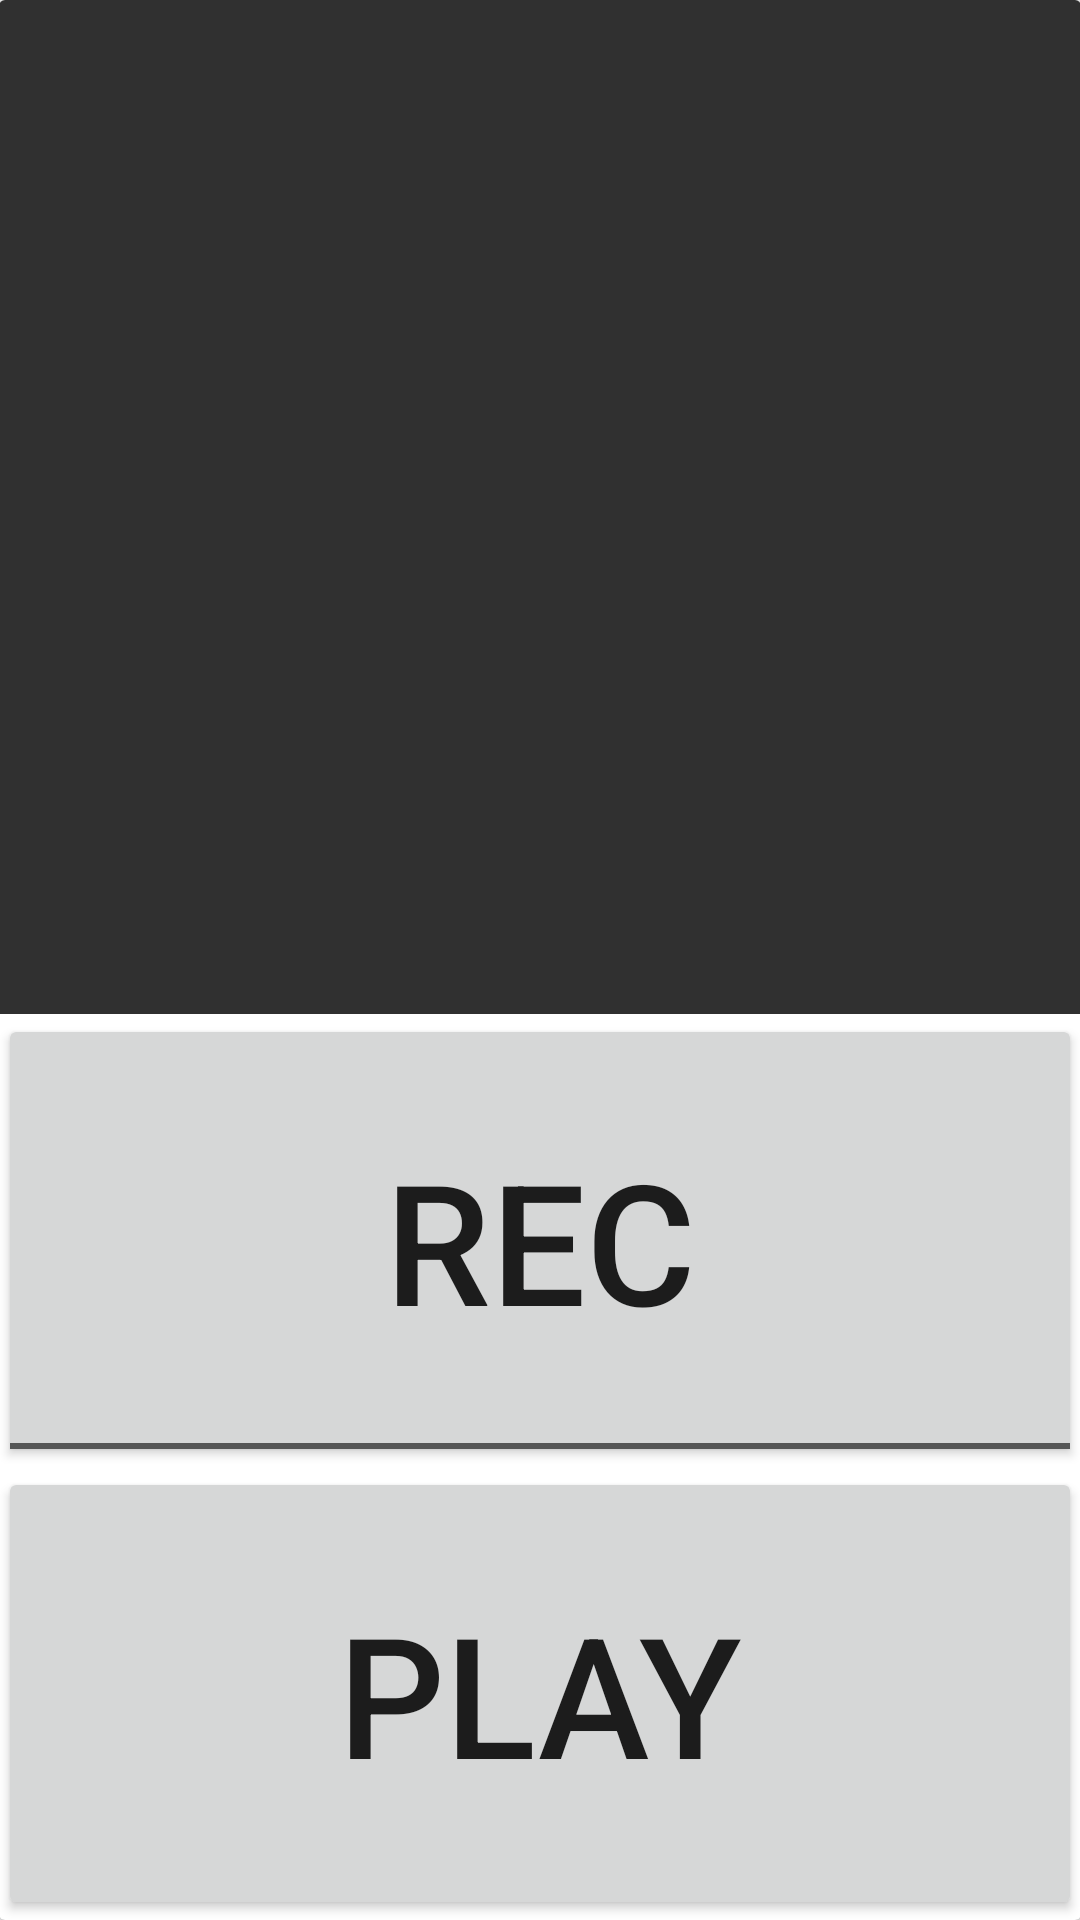

Produce the Android XML layout that renders to this screen, including the resource entries it uses.
<!-- AndroidManifest.xml: application theme AppTheme -->
<!-- res/layout/fragment_recorder.xml -->
<LinearLayout xmlns:android="http://schemas.android.com/apk/res/android"
    xmlns:tools="http://schemas.android.com/tools"
    android:layout_width="match_parent"
    android:layout_height="match_parent"
    android:background="@color/windowBackground"
    android:padding="@dimen/activity_vertical_margin"
    tools:context=".MainActivity$PlaceholderFragment" >

    

    <android.support.v7.widget.CardView
        android:layout_width="match_parent"
        android:layout_height="match_parent" >

        <LinearLayout
            android:id="@+id/rec_container"
            android:layout_width="match_parent"
            android:layout_height="match_parent"
            android:orientation="vertical"
            android:padding="@dimen/activity_vertical_margin" >

            <ImageView
                android:id="@+id/recImg"
                android:layout_width="match_parent"
                android:layout_height="wrap_content"
                android:layout_marginBottom="@dimen/activity_vertical_margin"
                android:layout_weight="6"
                android:contentDescription="@string/app_name"
                android:src="@color/background_material_dark" />

            <ToggleButton
                android:id="@+id/recBtn"
                android:layout_width="match_parent"
                android:layout_height="wrap_content"
                android:layout_weight="1"
                android:textOff="@string/rec"
                android:textOn="@string/stop"
                android:textSize="@dimen/abc_text_size_display_3_material" />

            <Button
                android:id="@+id/playBtn"
                android:layout_width="match_parent"
                android:layout_height="wrap_content"
                android:layout_weight="1"
                android:text="@string/PlayerFragment_PlayButton"
                android:textSize="@dimen/abc_text_size_display_3_material" />
        </LinearLayout>
    </android.support.v7.widget.CardView>

</LinearLayout>
<!-- resources referenced by this layout -->
<resources>
  <color name="windowBackground">@color/background_material_light</color>
  <string name="PlayerFragment_PlayButton">Play</string>
  <string name="app_name">Recorder</string>
  <string name="rec">Rec</string>
  <string name="stop">Stop</string>
  <style name="AppTheme" parent="Theme.AppCompat.Light.DarkActionBar">
          
          <item name="colorPrimary">@color/colorPrimary</item>
  
          
          <item name="colorPrimaryDark">@color/colorPrimaryDark</item>
  
          
          <item name="colorAccent">@color/accent</item>
  
          <item name="actionBarSize">@dimen/abc_action_bar_default_height_material</item>
  
          
  
      </style>
  <color name="colorPrimary">@color/orange_800</color>
  <color name="colorPrimaryDark">@color/orange_900</color>
  <color name="accent">@color/colorPrimary</color>
  <color name="orange_800">#ef6c00</color>
  <color name="orange_900">#e65100</color>
</resources>
